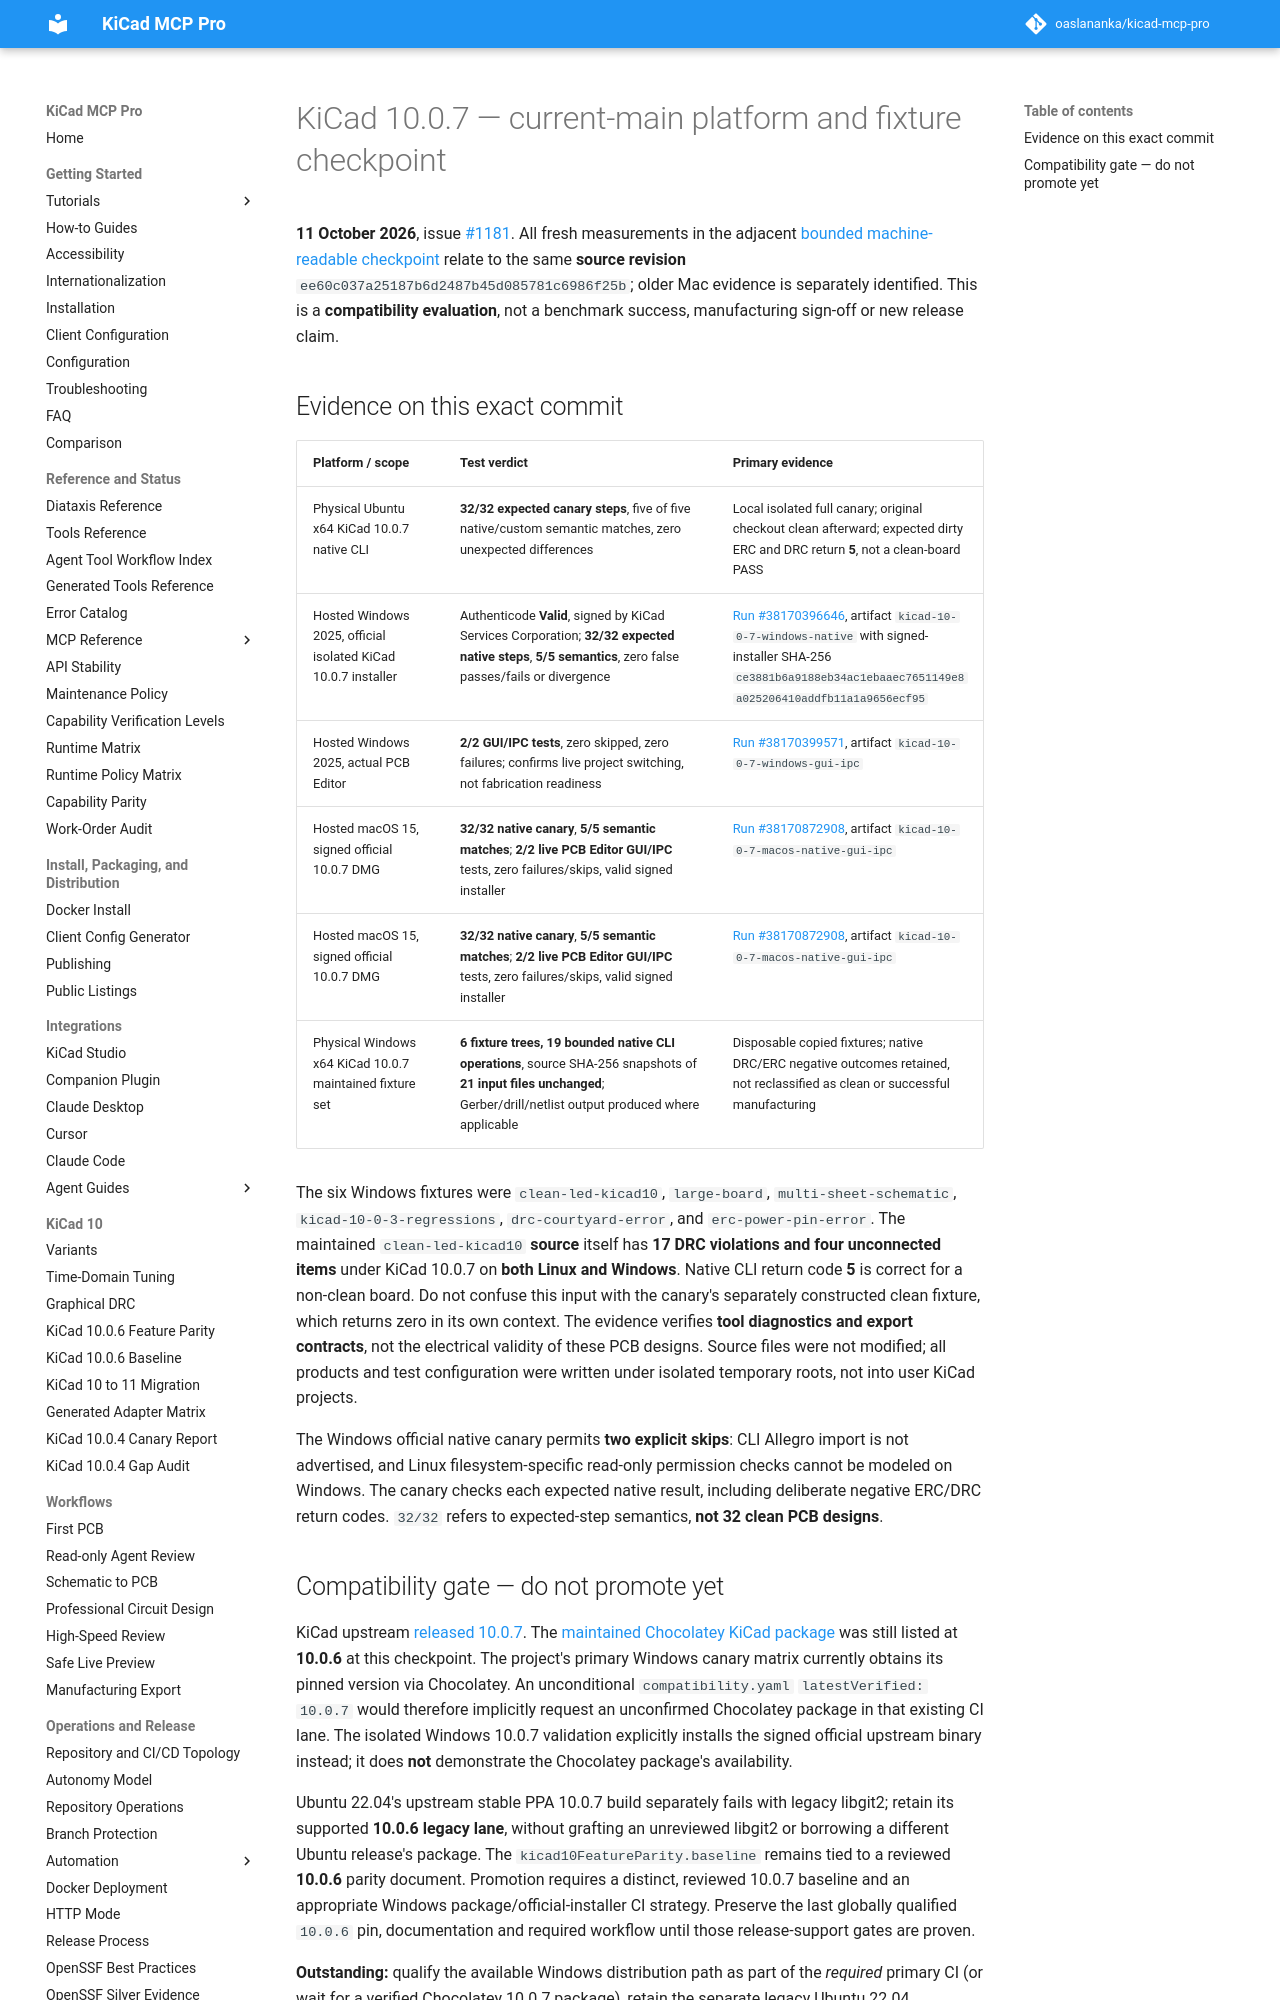

repository: TotallyNotAHackerTrustMeIAmADolphin/kicad-mcp-pro · page: evidence/kicad-10-0-7/2026-10-11-main-qualification/index.html · generator: mkdocs

# KiCad 10.0.7 — current-main platform and fixture checkpoint

**11 October 2026**, issue [#1181](https://github.com/oaslananka/kicad-mcp-pro/issues/1181).
All fresh measurements in the adjacent [bounded machine-readable checkpoint](2026-10-11-main-qualification.json) relate to the same **source revision**
`ee60c037a25187b6d2487b45d085781c6986f25b`; older Mac evidence is separately identified. This is a **compatibility evaluation**, not a benchmark success, manufacturing sign-off or new release claim.
